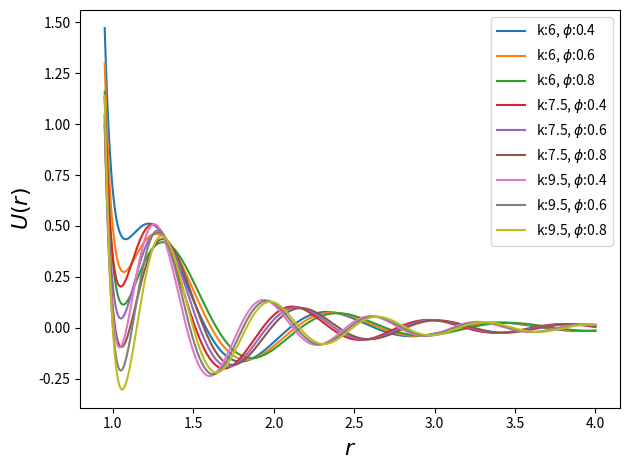

This figure's Python source: (Note: this script raises an exception after producing the figure.)
import matplotlib.pyplot as plt
import numpy as np
from scipy.optimize import newton, minimize
from itertools import product


def func(k, phi, r, n):
    i = np.where(r > (2*np.pi*n - phi)/k + 1.25)
    v = 1/r**15 + (1/r**3)*np.cos(k*(r - 1.25) - phi)
    v[i] = 0
    return v
def OPP(r, rmin, rmax, k, phi):
    cos = math.cos(k * (r - 1.25) - phi)
    sin = math.sin(k * (r - 1.25) - phi)
    V = pow(r, -15) + cos * pow(r, -3)
    F = 15.0 * pow(r, -16) + 3.0 * cos * pow(r, -4) + k * sin * pow(r, -3)
    return (V, F)

# Determine the potential range by searching for extrema
def determineRange(k, phi):
    r = 0.5
    extremaNum = 0
    force1 = OPP(r, 0, 0, k, phi)[1]
    while (extremaNum < 6 and r < 5.0):
        r += 1e-5
        force2 = OPP(r, 0, 0, k, phi)[1]
        if (force1 * force2 < 0.0):
            extremaNum += 1
            force1 = force2
    return r

def f(r, k, phi):
    cos = np.cos(k * (r - 1.25) - phi)
    sin = np.sin(k * (r - 1.25) - phi)
    F = 15.0 * pow(r, -16) + 3.0 * cos * pow(r, -4) + k * sin * pow(r, -3)
    return F

def v(r, k, phi):
    cos = np.cos(k * (r - 1.25) - phi)
    sin = np.sin(k * (r - 1.25) - phi)
    v_ = 1/r**15 + (1/r**3)*np.cos(k*(r - 1.25) - phi)
    return v_


def find_r1_r2(f, k, phi):
    r = np.linspace(0.5, 10, 1000)
    # if k < 1: k=1
    blah  = f(r, k, phi)
    blahblah = blah[1:]*blah[:-1]
    idx = np.argwhere(blahblah <= 0)[[0,2]]
    zero = newton(f, r[idx[0]], args=(k, phi))
    zero_2 = newton(f, r[idx[1]], args=(k, phi))
    return np.array([zero, zero_2 ])

def cost(x, rs):
    r_guess = find_r1_r2(f, *x)
    r = r_guess[0]/r_guess[1] - rs[0]/rs[1]
    return r**2


    
def find_k_phi(x0, rs):
    mini = minimize(cost, x0, args=(rs), method='CG')# options={'maxiter': 1000})
    print(mini)
    return mini.x 


# r_1 = 2.8
# factor = r_1# /1.2
# r_2 = 4.2
# rs = np.array([r_1, r_2])
# k, phi = find_k_phi(np.array([7.5, 0.6]), rs)
# print(k, phi)

# r_guess = find_r1_r2(f, k, phi)
# factor = r_guess[0]/rs[0]
# print(factor)
# rs = rs*factor
# print(rs)
# plt.plot(rs, v(rs, k, phi), 'bo', label='incoming')
r = np.linspace(0.95, 4, 400)
ks = [6, 7.5, 9.5]
phis = [0.4, 0.6, 0.8]
print(list(product(ks, phis)))
for k, phi in list(product(ks, phis)):
    plt.plot(r, v(r, k, phi), label=rf'k:{k}, $\phi$:{phi}')
# plt.plot(r_guess, v(r_guess, k, phi), 'ro', label='estimated')
    plt.legend()
plt.xlabel(r'$r$', size=16)
plt.ylabel(r'$U(r)$', size=16)
plt.tight_layout()
plt.savefig('../../latex/plots/oppselected.png', transparent=True)
plt.show()

#     # if 
#     #     return 0
#     # else:
#     #     return 1/r**15 + (1/r**3)*np.cos(k*(r - 1.25) - phi)



# # v = func(8, 0.4, r, 3)
# # plt.plot(r, v)
# v = func(3.8, 0.8, r, 3)
# plt.plot(r, v)
# # plt.plot(r, v(8, 0.6))
# plt.show()
